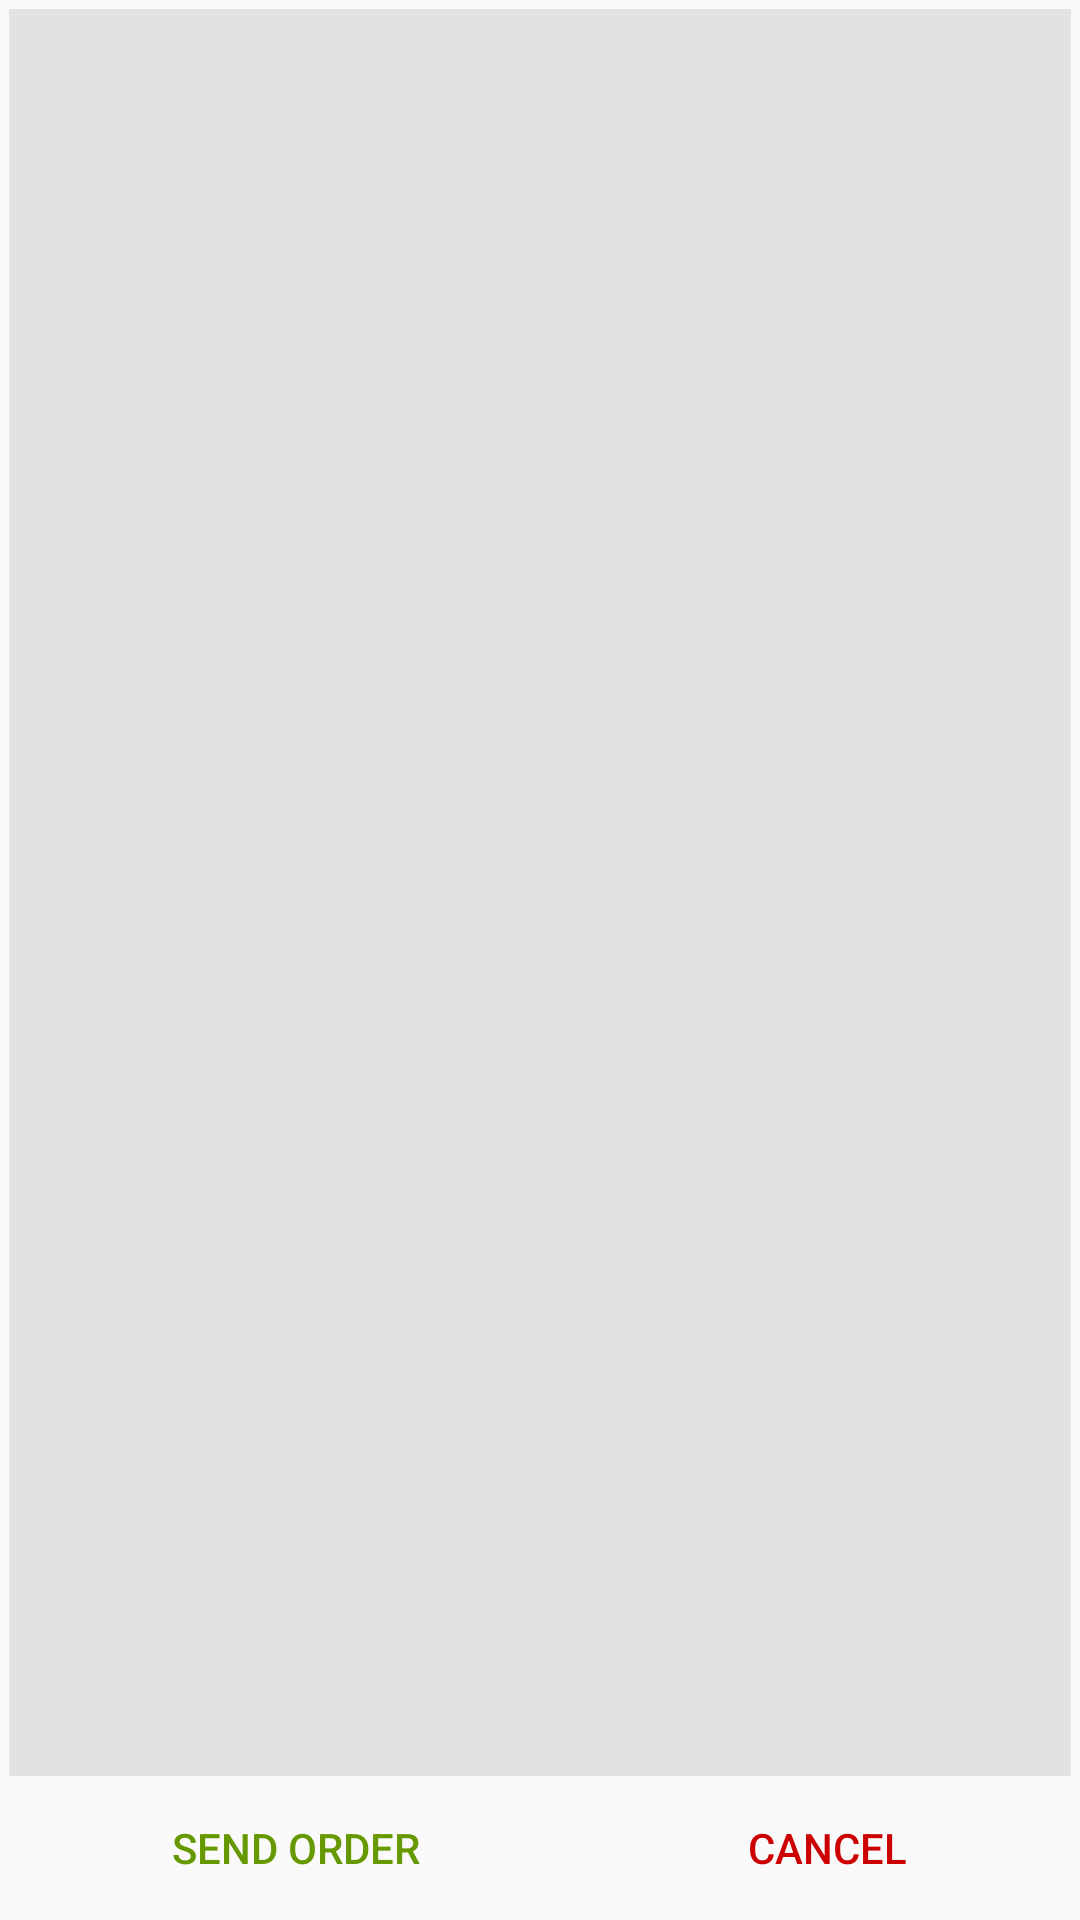

Layout XML and referenced resources for this Android screen:
<!-- AndroidManifest.xml: application theme Theme.AppCompat.Light -->
<!-- res/layout/activity_googlecards.xml -->
<RelativeLayout xmlns:android="http://schemas.android.com/apk/res/android"
    xmlns:tools="http://schemas.android.com/tools"
    android:layout_width="match_parent"
    android:layout_height="match_parent"
    android:paddingLeft="3dp"
    android:paddingRight="3dp"
    android:paddingTop="0dp"
    android:paddingBottom="0dp"
    android:id="@+id/lay">

    <LinearLayout
        android:id="@+id/footer"
        style="?android:attr/buttonBarStyle"
        android:layout_width="match_parent"
        android:layout_height="wrap_content"
        android:layout_alignParentRight="true"
        android:orientation="horizontal"
        android:layout_alignParentBottom="true">

        <Button
            android:id="@+id/btn_accept"
            style="?android:attr/buttonBarButtonStyle"
            android:layout_width="wrap_content"
            android:layout_height="wrap_content"
            android:layout_weight="1"
            android:textColor="@android:color/holo_green_dark"
            android:onClick="postOrder"
            android:text="Send Order"/>

        <Button
            android:id="@+id/btn_reject"
            style="?android:attr/buttonBarButtonStyle"
            android:layout_width="wrap_content"
            android:layout_height="wrap_content"
            android:layout_weight="1"
            android:textColor="@android:color/holo_red_dark"
            android:text="Cancel"/>

    </LinearLayout>

    <ListView xmlns:android="http://schemas.android.com/apk/res/android"
        android:id="@+id/activity_googlecards_listview"
        android:layout_width="match_parent"
        android:layout_height="match_parent"
        android:background="#e2e2e2"
        android:clipToPadding="false"
        android:divider="@null"
        android:dividerHeight="16dp"
        android:fadingEdge="none"
        android:padding="16dp"
        android:layout_marginTop="3dp"
        android:scrollbarStyle="outsideOverlay"
        android:layout_above="@+id/footer" />


</RelativeLayout>
<!-- resources referenced by this layout -->
<resources>

</resources>
